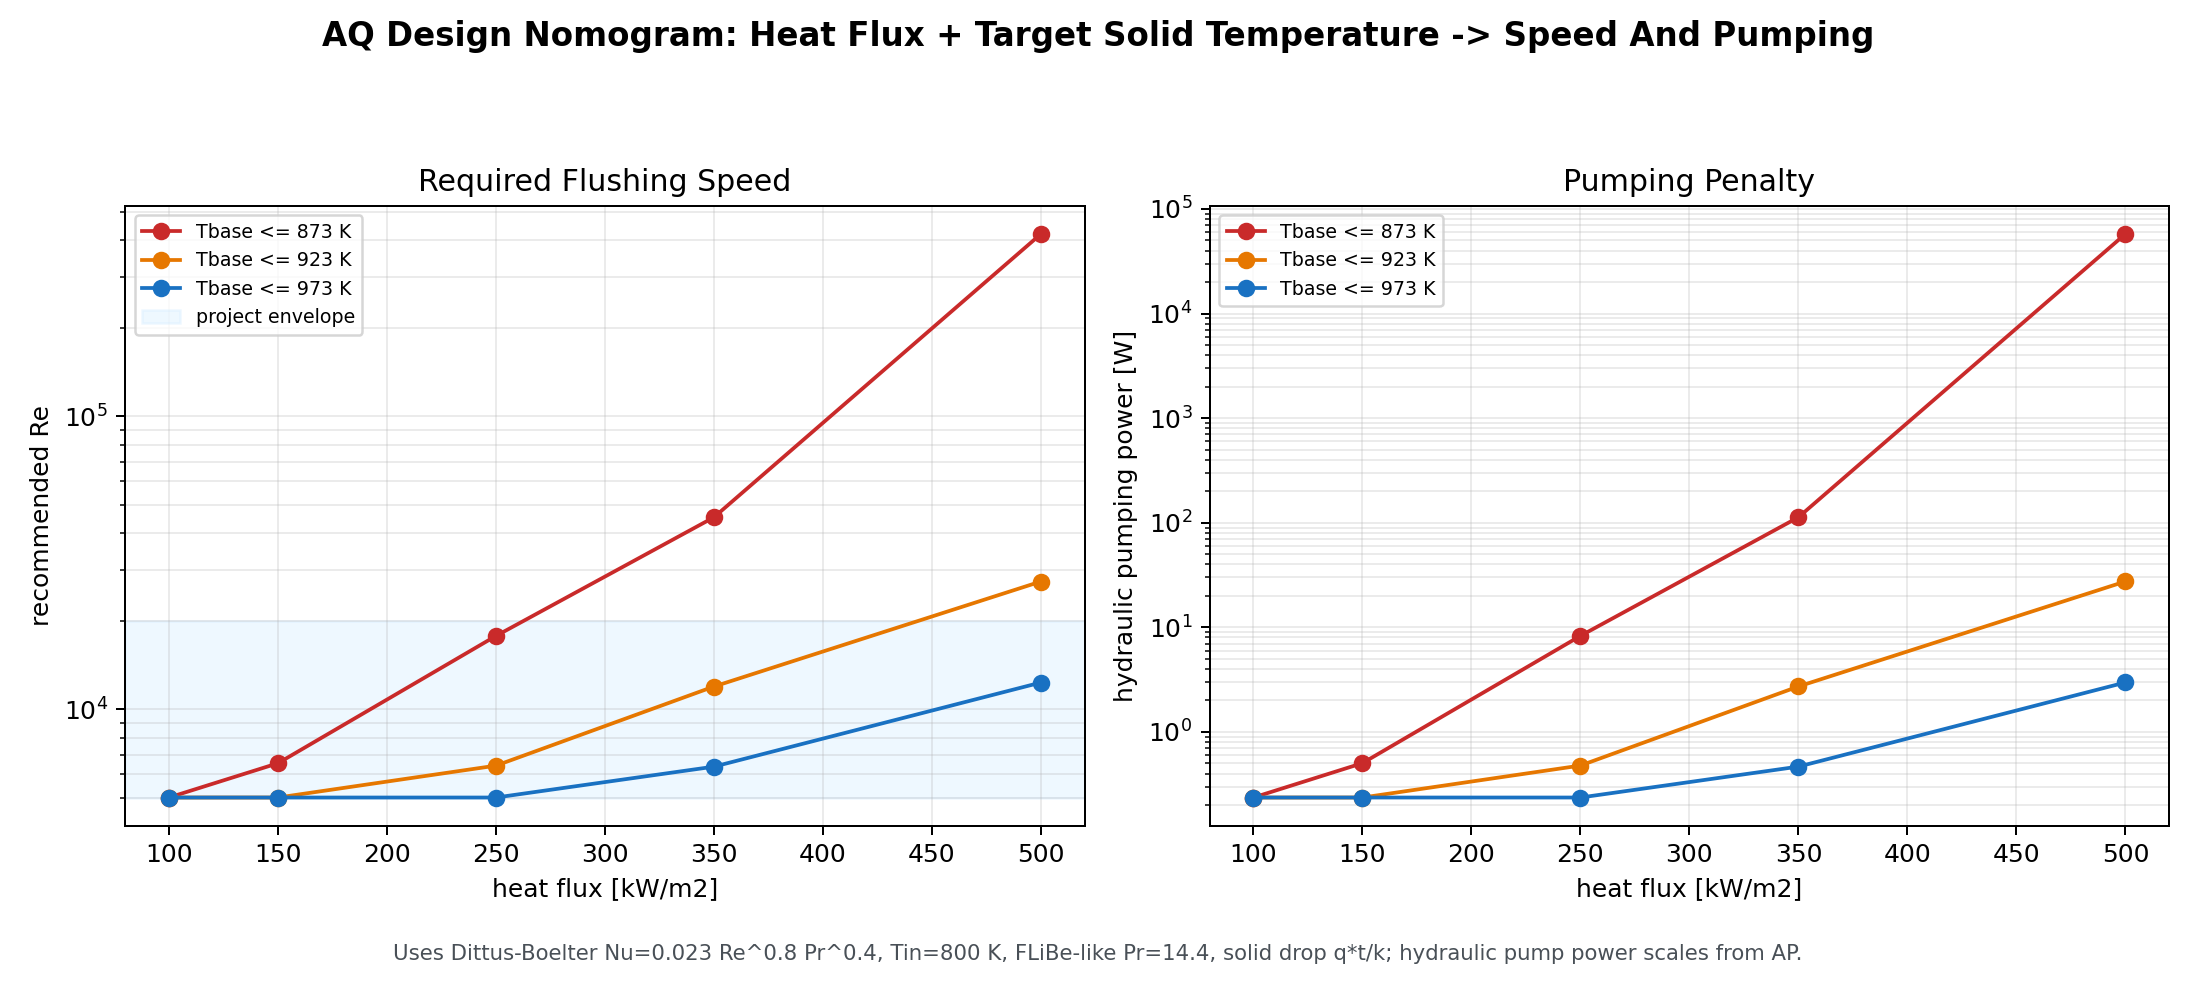

Data behind this chart, as committed beside it:
target_solid_base_T_K, heat_flux_kW_m2, solid_drop_K, allowable_interface_dT_K, required_Nu, required_Re_raw, recommended_Re, recommended_U_m_s, recommended_pump_power_W, pump_relative_to_Re10000, validity_status
873, 100, 13.33, 59.67, 44.7, 3400, 5000, 0.580, 0.236, 0.14, below envelope; use Re 5000 minimum for …
873, 150, 20.00, 53.00, 75.5, 6546, 6546, 0.759, 0.503, 0.31, within project envelope
873, 250, 33.33, 39.67, 168.1, 17807, 17807, 2.065, 8.282, 5.03, within project envelope
873, 350, 46.67, 26.33, 354.5, 45252, 45252, 5.248, 112.8, 68.52, above project envelope; requires extrapo…
873, 500, 66.67, 6.33, 2106, 419623, 419623, 48.66, 57616, 34995, above project envelope; requires extrapo…
923, 100, 13.33, 109.7, 24.3, 1589, 5000, 0.580, 0.236, 0.14, below envelope; use Re 5000 minimum for …
923, 150, 20.00, 103, 38.8, 2853, 5000, 0.580, 0.236, 0.14, below envelope; use Re 5000 minimum for …
923, 250, 33.33, 89.67, 74.4, 6424, 6424, 0.745, 0.477, 0.29, within project envelope
923, 350, 46.67, 76.33, 122.3, 11964, 11964, 1.387, 2.720, 1.65, within project envelope
923, 500, 66.67, 56.33, 236.7, 27318, 27318, 3.168, 27.45, 16.67, above project envelope; requires extrapo…
973, 100, 13.33, 159.7, 16.7, 994, 5000, 0.580, 0.236, 0.14, below envelope; use Re 5000 minimum for …
973, 150, 20.00, 153, 26.1, 1740, 5000, 0.580, 0.236, 0.14, below envelope; use Re 5000 minimum for …
973, 250, 33.33, 139.7, 47.7, 3692, 5000, 0.580, 0.236, 0.14, below envelope; use Re 5000 minimum for …
973, 350, 46.67, 126.3, 73.9, 6373, 6373, 0.739, 0.466, 0.28, within project envelope
973, 500, 66.67, 106.3, 125.4, 12347, 12347, 1.432, 2.971, 1.80, within project envelope
